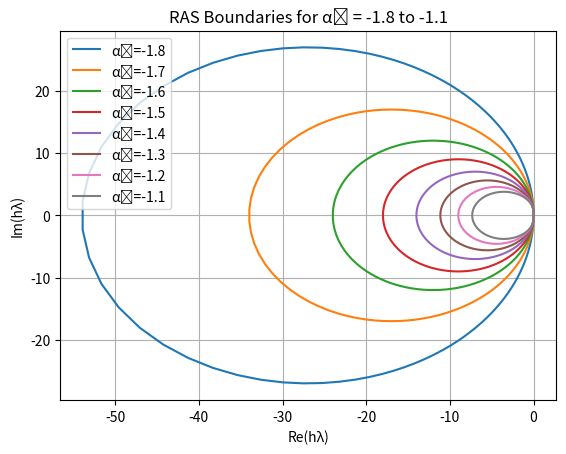
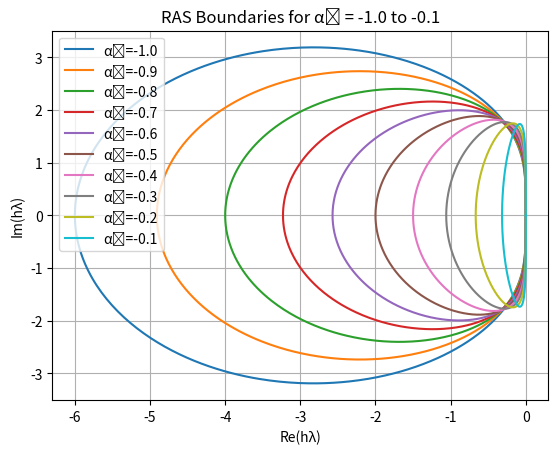

Generate these figures, in order, with matplotlib:
import numpy as np
import matplotlib.pyplot as plt

def compute_beta(alpha0):
    beta_1 = 1/3 - alpha0/12
    beta0 = 4/3 + (2*alpha0)/3
    beta1 = 1/3 + (5*alpha0)/12
    return beta_1, beta0, beta1

def plot_ras(alphas, title):
    plt.figure()
    theta = np.linspace(0, 2*np.pi, 1000)
    z = np.exp(1j * theta)
    for alpha0 in alphas:
        beta_1, beta0, beta1 = compute_beta(alpha0)
        rho = z**2 + alpha0*z - 1 - alpha0
        sigma = beta_1 * z**2 + beta0 * z + beta1
        hlambda = rho / sigma
        plt.plot(hlambda.real, hlambda.imag, label=f'α₀={alpha0:.1f}')
    plt.xlabel('Re(hλ)')
    plt.ylabel('Im(hλ)')
    plt.title(title)
    plt.legend()
    plt.grid()

# Plot for α₀ = -1.8 to -1.1
alphas1 = np.arange(-1.8, -1.0, 0.1)
plot_ras(alphas1, 'RAS Boundaries for α₀ = -1.8 to -1.1')
plt.show()

# Plot for α₀ = -1.0 to -0.1
alphas2 = np.arange(-1.0, 0.0, 0.1)
plot_ras(alphas2, 'RAS Boundaries for α₀ = -1.0 to -0.1')
plt.show()